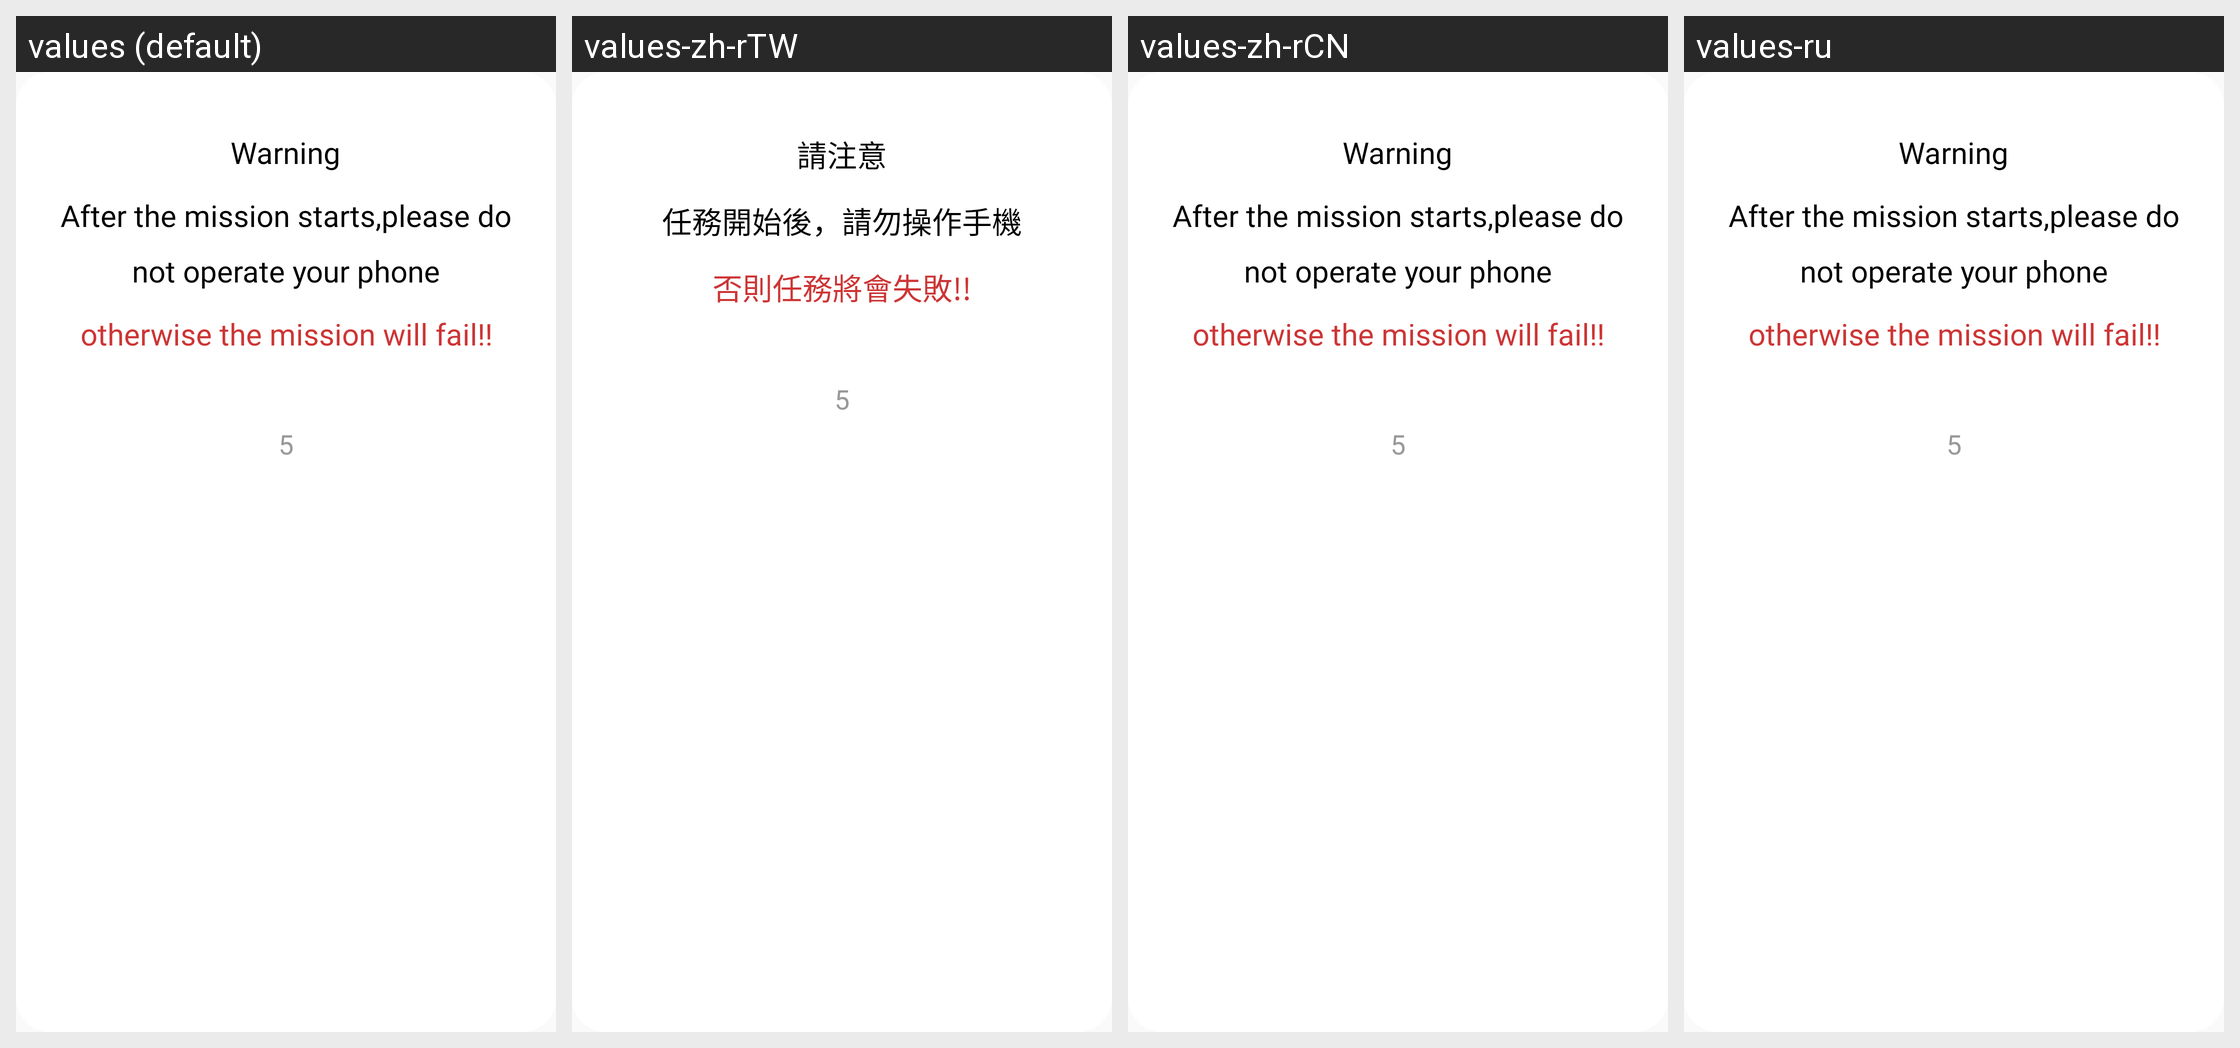

Locale-by-locale string values for the Android screen shown in this grid:
Android screen res/layout/layout_strong_pop.xml rendered under 4 locales, left to right: values (default), values-zh-rTW, values-zh-rCN, values-ru. Device: Nexus 5 (rendered at 1080×1920; each locale shown at half size, 540×960, under a caption strip naming it); theme ScriptTheme.
Other locales in the repository, not shown: values-af, values-am, values-as, values-az, values-bg, values-bn, values-bs, values-ca, values-co, values-cs, values-da, values-de, values-el, values-en, values-en-rCA, values-en-rGB, values-en-rIN, values-en-rXC, values-es, values-et, values-eu, values-fa, values-fr, values-fr-rCA, values-gl, values-hi, values-in, values-it, values-iw, values-ja, values-kk, values-km, values-kn, values-ko, values-ky, values-lo, values-lt, values-mk, values-mn, values-ms, values-nb, values-ne, values-nl, values-no, values-or, values-pa, values-pl, values-pt, values-pt-rBR, values-ro, values-sk, values-sl, values-sq, values-sr, values-sw, values-ta, values-te, values-th, values-tl, values-tr, values-ts, values-vi, values-zh, values-zh-rHK, values-zu.
Strings drawn on this screen, with the default value and each locale's value (text and hints the layout hard-codes, and strings that could not be matched under every locale, appear in the picture but are not listed):

notice_txt
  values: Warning
  values-zh-rTW: 請注意
  values-zh-rCN: Warning  [not translated; the default value is used]
  values-ru: Warning  [not translated; the default value is used]

text_notice_hold
  values: After the mission starts,please do not operate your phone
  values-zh-rTW: 任務開始後，請勿操作手機
  values-zh-rCN: After the mission starts,please do not operate your phone  [not translated; the default value is used]
  values-ru: After the mission starts,please do not operate your phone  [not translated; the default value is used]

text_notice_hold2
  values: otherwise the mission will fail!!
  values-zh-rTW: 否則任務將會失敗!!
  values-zh-rCN: otherwise the mission will fail!!  [not translated; the default value is used]
  values-ru: otherwise the mission will fail!!  [not translated; the default value is used]
